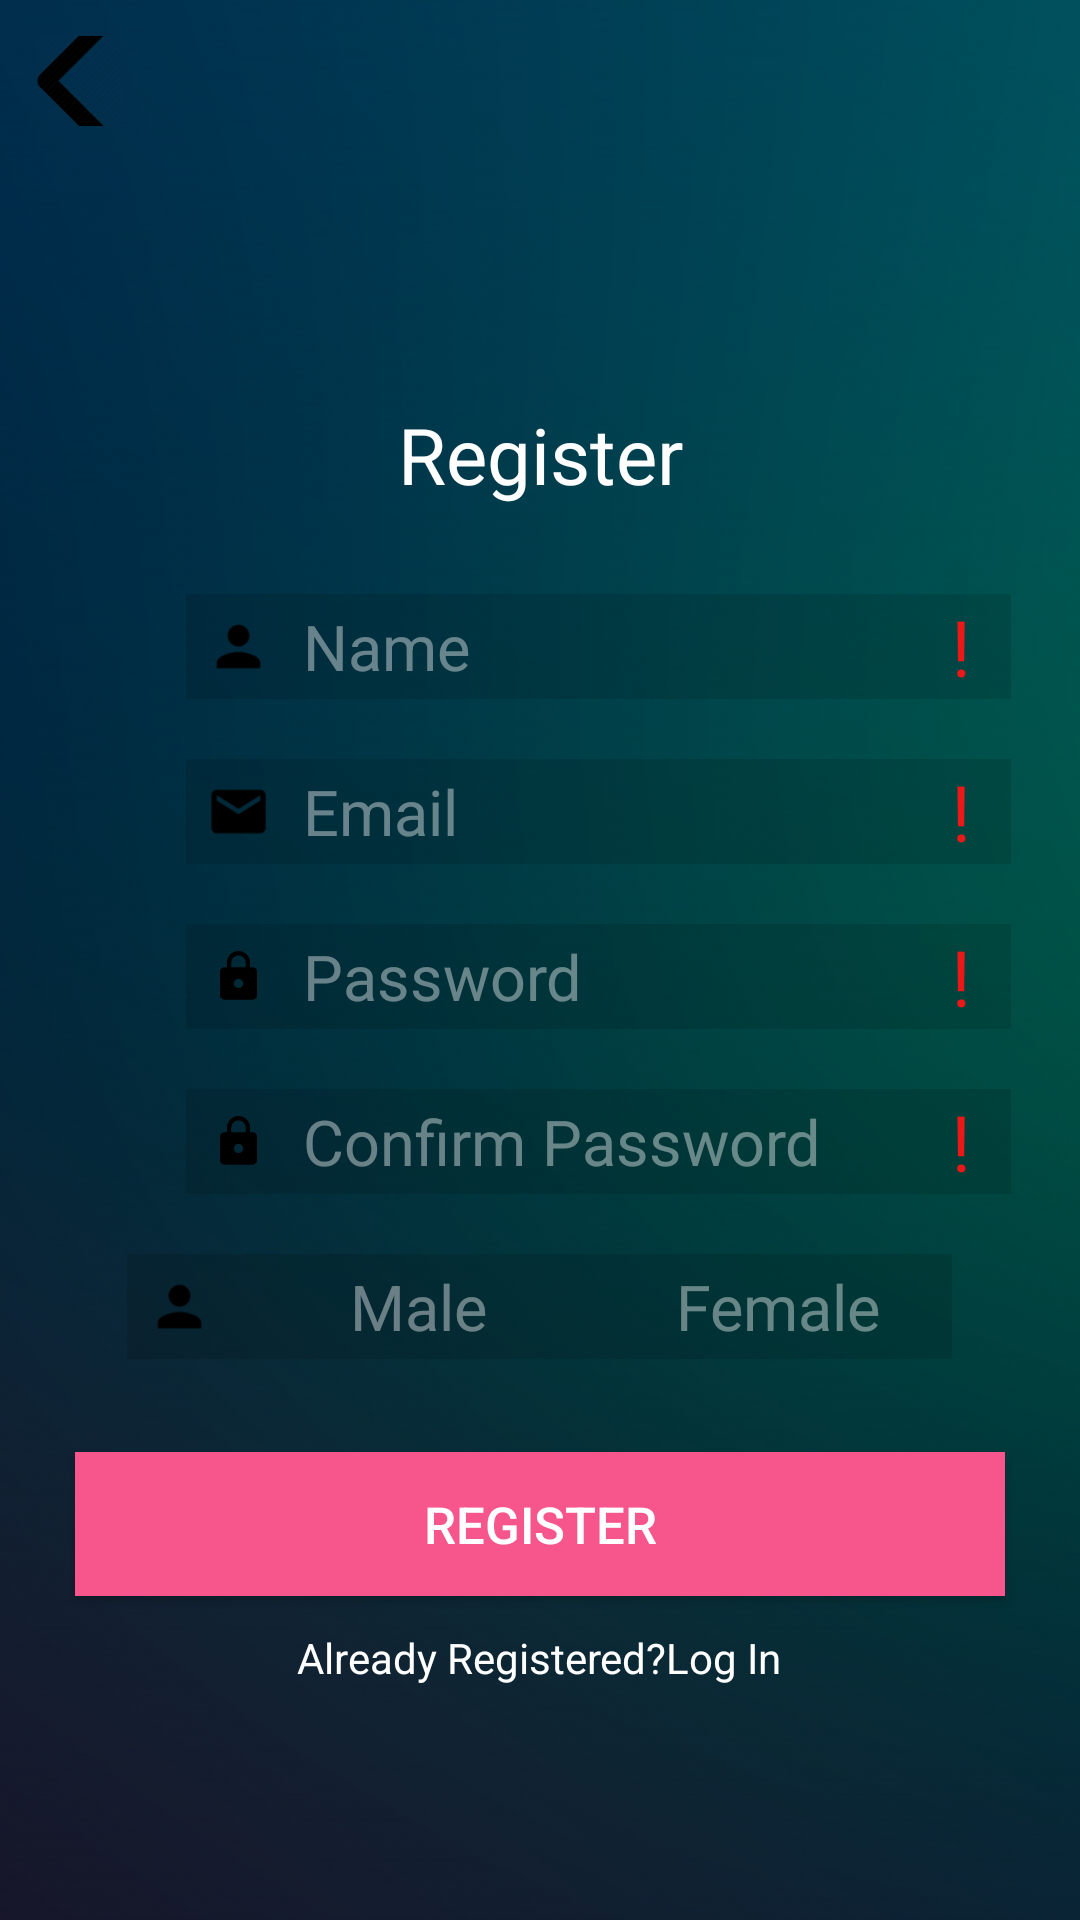

Produce the Android XML layout that renders to this screen, including the resource entries it uses.
<!-- AndroidManifest.xml: application theme AppTheme -->
<!-- res/layout/activity_register.xml -->
<?xml version="1.0" encoding="utf-8"?>
<LinearLayout xmlns:android="http://schemas.android.com/apk/res/android"
    android:orientation="vertical"
    android:layout_width="match_parent"
    android:layout_height="match_parent"
    android:background="@drawable/login_backgroung">
    <ImageButton
        android:id="@+id/back_register"
        android:layout_width="30dp"
        android:layout_height="30dp"
        android:background="@null"
        android:src="@mipmap/back_foreground"
        android:layout_margin="12dp"/>
    <TextView
        android:layout_width="match_parent"
        android:layout_height="wrap_content"
        android:text="Register"
        android:layout_marginTop="80dp"
        android:textSize="26dp"
        android:textColor="#FFFFFF"
        android:gravity="center" />
    <RelativeLayout
        android:layout_width="wrap_content"
        android:layout_height="wrap_content"
        android:layout_marginLeft="58dp">
        <LinearLayout
            android:layout_width="wrap_content"
            android:layout_height="wrap_content"
            android:layout_gravity="center"
            android:orientation="horizontal"
            android:layout_marginTop="25dp"
            android:padding="4dp">

            <ImageView
                style="@style/Icon"
                android:src="@drawable/user_foreground"/>
            <EditText
                android:id="@+id/usernameEditText"
                style="@style/EditText"
                android:hint="Name" />
            <TextView
                style="@style/Icon"
                android:text="!"
                android:textSize="26sp"
                android:textColor="@color/button_click"
                android:gravity="center"
                android:clickable="true"
                android:visibility="gone"/>
        </LinearLayout>
        <TextView
            android:id="@+id/exclamtion1"
            android:layout_height="35dp"
            android:layout_width="35dp"
            android:text="!"
            android:textSize="26sp"
            android:textColor="@color/exclamation_clicl"
            android:gravity="center"
            android:clickable="true"
            android:layout_marginLeft="245dp"
            android:layout_marginTop="25dp"
            android:paddingTop="4dp"/>
        <TextView
            android:id="@+id/exclamtion1detail"
            style="@style/Exclamation"
            android:layout_marginTop="14dp"
            android:text="Mandatory Field"/>

</RelativeLayout>
    <RelativeLayout
        android:layout_width="wrap_content"
        android:layout_height="wrap_content"
        android:layout_marginLeft="58dp">
        <LinearLayout
            android:layout_width="wrap_content"
            android:layout_height="wrap_content"
            android:layout_gravity="center"
            android:orientation="horizontal"
            android:layout_marginTop="12dp"
            android:padding="4dp">

            <ImageView
                style="@style/Icon"
                android:src="@drawable/email_foreground"
                android:background="#1F000000"/>
            <EditText
                android:id="@+id/emailEditText"
                style="@style/EditText"
                android:inputType="textEmailAddress"
                android:hint="Email" />
        </LinearLayout>
        <TextView
            android:id="@+id/exclamtion2"
            android:layout_height="35dp"
            android:layout_width="35dp"
            android:text="!"
            android:textSize="26sp"
            android:textColor="@color/exclamation_clicl"
            android:gravity="center"
            android:clickable="true"
            android:layout_marginLeft="245dp"
            android:layout_marginTop="12dp"
            android:paddingTop="4dp"/>
        <TextView
            android:id="@+id/exclamtion2detail"
            style="@style/Exclamation"
            android:text="Invalid Address"/>


    </RelativeLayout>
    <RelativeLayout
        android:layout_width="wrap_content"
        android:layout_height="wrap_content"
        android:layout_marginLeft="58dp">
        <LinearLayout
            android:layout_width="wrap_content"
            android:layout_height="wrap_content"
            android:layout_gravity="center"
            android:orientation="horizontal"
            android:layout_marginTop="12dp"
            android:padding="4dp">

            <ImageView
                style="@style/Icon"
                android:src="@drawable/lock_foreground"/>
            <EditText
                android:id="@+id/passwordEditText"
                style="@style/EditText"
                android:inputType="textPassword"
                android:hint="Password"/>
        </LinearLayout>
        <TextView
            android:id="@+id/exclamtion3"
            android:layout_height="35dp"
            android:layout_width="35dp"
            android:text="!"
            android:textSize="26sp"
            android:textColor="@color/exclamation_clicl"
            android:gravity="center"
            android:clickable="true"
            android:layout_marginLeft="245dp"
            android:layout_marginTop="12dp"
            android:paddingTop="4dp"/>
        <TextView
            android:id="@+id/exclamtion3detail"
            style="@style/Exclamation"
            android:text="Length of Password Should exceed 6"/>

    </RelativeLayout>
    <RelativeLayout
        android:layout_width="wrap_content"
        android:layout_height="wrap_content"
        android:layout_marginLeft="58dp">
        <LinearLayout
            android:layout_width="wrap_content"
            android:layout_height="wrap_content"
            android:layout_gravity="center"
            android:orientation="horizontal"
            android:layout_marginTop="12dp"
            android:padding="4dp">

            <ImageView
                style="@style/Icon"
                android:src="@drawable/lock_foreground" />
            <EditText
                android:id="@+id/confirmPasswordEditText"
                style="@style/EditText"
                android:inputType="textPassword"
                android:hint="Confirm Password"/>
        </LinearLayout>
        <TextView
            android:id="@+id/exclamtion4"
            android:layout_height="35dp"
            android:layout_width="35dp"
            android:text="!"
            android:textSize="26sp"
            android:textColor="@color/exclamation_clicl"
            android:gravity="center"
            android:clickable="true"
            android:layout_marginLeft="245dp"
            android:layout_marginTop="12dp"
            android:paddingTop="4dp"/>
        <TextView
            android:id="@+id/exclamtion4detail"
            style="@style/Exclamation"
            android:text="Password Do not Match"/>

    </RelativeLayout>
    <LinearLayout
        android:layout_width="wrap_content"
        android:layout_height="wrap_content"
        android:layout_gravity="center"
        android:layout_marginTop="12dp"
        android:orientation="horizontal"
        android:padding="4dp">

        <ImageView
            style="@style/Icon"
            android:src="@drawable/user_foreground"/>
        <TextView
            android:id="@+id/male"
            android:layout_width="120dp"
            android:layout_height="35dp"
            android:text="Male"
            android:textSize="21sp"
            android:textColor="#68FFFFFF"
            android:gravity="center|center_vertical"
            android:background="#1F000000"
            android:clickable="true"
            android:paddingLeft="4dp"/>
        <TextView
            android:id="@+id/female"
            android:layout_width="120dp"
            android:layout_height="35dp"
            android:text="Female"
            android:textSize="21sp"
            android:textColor="#68FFFFFF"
            android:gravity="center|center_vertical"
            android:background="#1F000000"
            android:paddingLeft="4dp"/>
    </LinearLayout>
    <Button
        android:id="@+id/registerButton"
        android:layout_width="310dp"
        android:layout_height="wrap_content"
        android:layout_marginTop="27dp"
        android:background="@drawable/ripple_button"
        android:text="Register"
        android:textColor="#FFFFFF"
        android:textSize="17sp"
        android:layout_gravity="center"/>
    <TextView
        android:id="@+id/login"
        android:layout_width="wrap_content"
        android:layout_height="wrap_content"
        android:text="Already Registered?Log In"
        android:layout_marginTop="11dp"
        android:layout_gravity="center"
        android:textColor="@color/button_click"
        android:clickable="true"/>

</LinearLayout>
<!-- resources referenced by this layout -->
<resources>
  <!-- drawable email_foreground (drawable) -->
  <vector xmlns:android="http://schemas.android.com/apk/res/android"
      android:width="108dp"
      android:height="108dp"
      android:viewportWidth="38.70968"
      android:viewportHeight="38.70968">
    <group android:translateX="7.354839"
        android:translateY="7.354839">
        <path
            android:fillColor="#FF000000"
            android:pathData="M20,4L4,4c-1.1,0 -1.99,0.9 -1.99,2L2,18c0,1.1 0.9,2 2,2h16c1.1,0 2,-0.9 2,-2L22,6c0,-1.1 -0.9,-2 -2,-2zM20,8l-8,5 -8,-5L4,6l8,5 8,-5v2z"/>
    </group>
  </vector>
  <!-- drawable lock_foreground (drawable) -->
  <vector xmlns:android="http://schemas.android.com/apk/res/android"
      android:width="130dp"
      android:height="130dp"
      android:viewportWidth="45.28302"
      android:viewportHeight="45.28302">
    <group android:translateX="10.641509"
        android:translateY="10.641509">
        <path
            android:fillColor="#FF000000"
            android:pathData="M18,8h-1L17,6c0,-2.76 -2.24,-5 -5,-5S7,3.24 7,6v2L6,8c-1.1,0 -2,0.9 -2,2v10c0,1.1 0.9,2 2,2h12c1.1,0 2,-0.9 2,-2L20,10c0,-1.1 -0.9,-2 -2,-2zM12,17c-1.1,0 -2,-0.9 -2,-2s0.9,-2 2,-2 2,0.9 2,2 -0.9,2 -2,2zM15.1,8L8.9,8L8.9,6c0,-1.71 1.39,-3.1 3.1,-3.1 1.71,0 3.1,1.39 3.1,3.1v2z"/>
    </group>
  </vector>
  <!-- drawable ripple_button (drawable) -->
  <?xml version="1.0" encoding="utf-8"?>
  <ripple xmlns:android="http://schemas.android.com/apk/res/android"
      android:color="#AE574D50">
      <item android:id="@android:id/mask">
          <shape android:shape="rectangle">
              <solid android:color="#C42B2527"/>
          </shape>
      </item>
      <item android:id="@android:id/background">
          <shape android:shape="rectangle">
              <solid android:color="#F7568D"/>
          </shape>
      </item>
  </ripple>
  <!-- drawable user_foreground (drawable) -->
  <vector xmlns:android="http://schemas.android.com/apk/res/android"
      android:width="108dp"
      android:height="108dp"
      android:viewportWidth="38.70968"
      android:viewportHeight="38.70968">
    <group android:translateX="7.354839"
        android:translateY="7.354839">
        <path
            android:fillColor="#FF000000"
            android:pathData="M12,12c2.21,0 4,-1.79 4,-4s-1.79,-4 -4,-4 -4,1.79 -4,4 1.79,4 4,4zM12,14c-2.67,0 -8,1.34 -8,4v2h16v-2c0,-2.66 -5.33,-4 -8,-4z"/>
    </group>
  </vector>
  <!-- mipmap back_foreground: png bitmap (mipmap-hdpi, 1710 bytes) -->
  <style name="EditText">
          <item name="android:textColor">#ADFFFFFF</item>
          <item name="android:textSize">21sp</item>
          <item name="android:layout_gravity">center</item>
          <item name="android:layout_width">240dp</item>
          <item name="android:layout_height">35dp</item>
          <item name="android:background">#1F000000</item>
          <item name="android:textColorHint">#68FFFFFF</item>
          <item name="android:paddingLeft">4dp</item>
      </style>
  <style name="Exclamation">
          <item name="android:layout_width">wrap_content</item>
          <item name="android:layout_height">24dp</item>
          <item name="android:background">#000000</item>
          <item name="android:textColor">#FFFFFF</item>
          <item name="android:textSize">14sp</item>
          <item name="android:gravity">center</item>
          <item name="android:layout_marginRight">20dp</item>
          <item name="android:layout_alignParentRight">true</item>
          <item name="android:padding">4dp</item>
          <item name="android:visibility">gone</item>
  
      </style>
  <style name="Icon">
          <item name="android:layout_gravity">center</item>
          <item name="android:layout_width">35dp</item>
          <item name="android:layout_height">35dp</item>
          <item name="android:background">#1F000000</item>
      </style>
  <style name="AppTheme" parent="Theme.AppCompat.Light.NoActionBar">
          
          <item name="colorPrimary">#B90E335A</item>
          <item name="colorPrimaryDark">#B90E335A</item>
          <item name="colorAccent">@color/colorAccent</item>
      </style>
  <!-- not gathered from this repository: default colours our renderer supplied (Android Studio template values) -->
  <color name="colorAccent">#FF03DAC5</color>
</resources>
